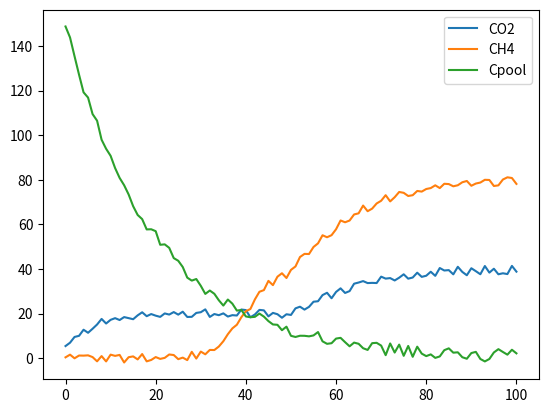

Here is the Python script that generated this plot:
#Generatin sample data to fit my model to

import numpy as np
import matplotlib.pyplot as plt
from scipy.special import expit

n = 101
x = np.linspace(0,100,n)
xneg = np.linspace(100,0,n) # n equal steps between 100 and 0
Temperature = np.linspace(0,20, n)

#creating noise to add to the data out of uniform distribution 
noiseCO2 = np.random.uniform(-2,2,(n,))
noisemet = np.random.uniform(-2,2,(n,))
noiseCpool = np.random.uniform(-3,3,(n,))

transition = 50

CO2 = []
 
# two expit distributions after each other. (i-3): the center of the expit dist
# is moved by 3 to the right. m* expit: m is the upper limit. 0.3*(i-3) stretches the values
for i in range(0,101,1):
    if i < transition:
        CO2.append(20*expit(0.3*(i-3)) + noiseCO2[i])
    else:
        CO2.append(40*expit(0.1*(i-transition)) + noiseCO2[i])
       



Methane = []

for i in range(0,101,1):
    if i < transition:
        Methane.append(40*expit(0.3*(i-40)) + noisemet[i])
    else:
        Methane.append(80*expit(0.1*(i-transition)) + noisemet[i])



Cpool =  list(np.exp(0.05*xneg) +noiseCpool)

plt.clf()
plt.plot(CO2, label="CO2")
plt.plot(Methane, label="CH4")
plt.plot(Cpool, label="Cpool")
#plt.plot(Temperature)
plt.legend()



aCpool = np.expand_dims(np.array(Cpool), axis = 1)
aMeth = np.expand_dims(np.array(Methane),axis = 1)
aCO2 = np.expand_dims(np.array(CO2), axis = 1)

Mockdata = np.concatenate((aCpool,aMeth,aCO2),axis = None)

#-------------------------------------------------------------------------------













